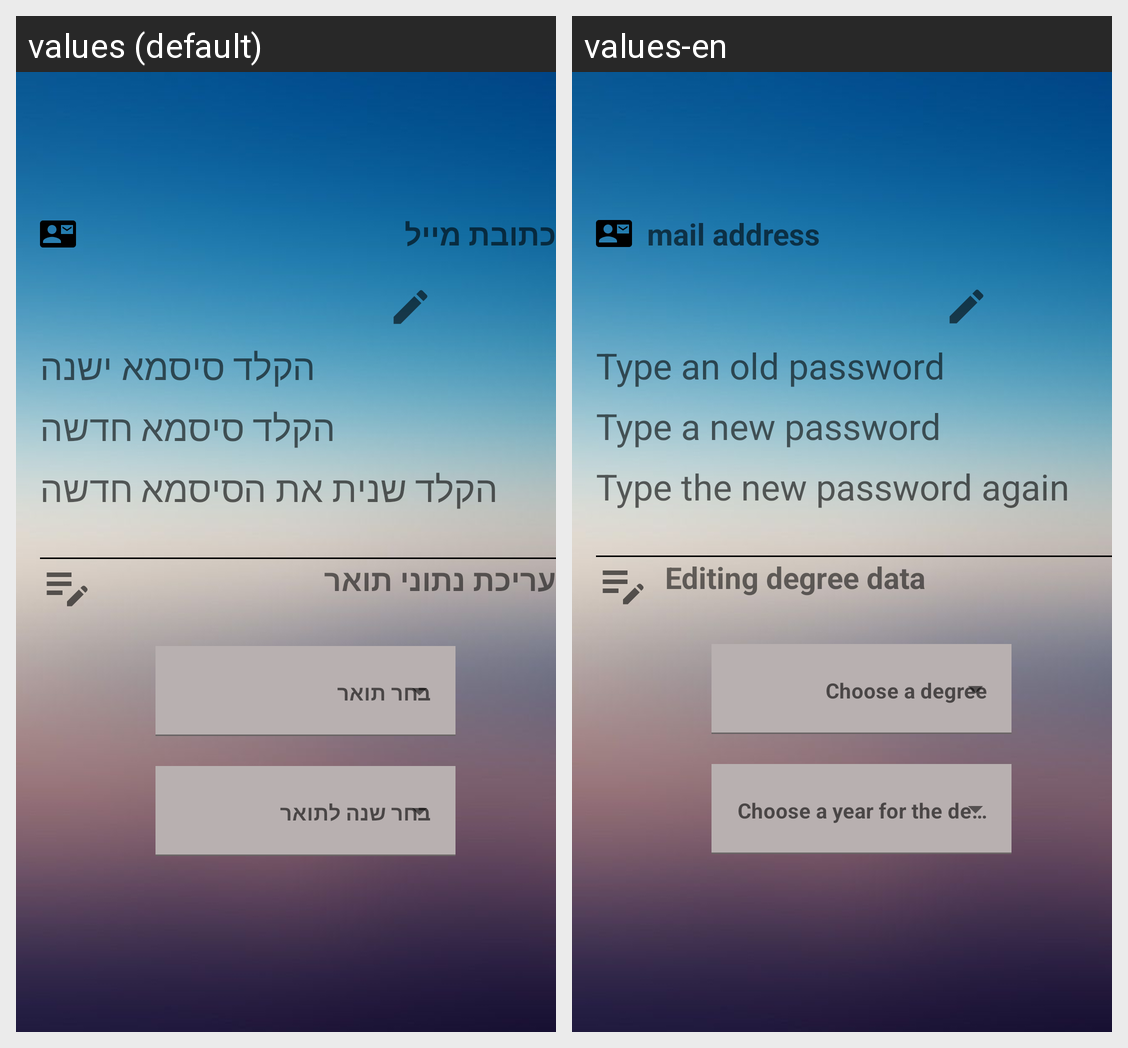

The same Android screen rendered under two of its app's locales, left to right. List the strings drawn on it with the default value and each locale's translation.
Android screen res/layout/fragment_editprofile.xml rendered under 2 locales, left to right: values (default), values-en. Device: Nexus 5 (rendered at 1080×1920; each locale shown at half size, 540×960, under a caption strip naming it); theme Theme.HUJI_Assistant.
Strings drawn on this screen, with the default value and each locale's value (text and hints the layout hard-codes, and strings that could not be matched under every locale, appear in the picture but are not listed):

email_field
  values: כתובת מייל
  values-en: mail address

old_password
  values: הקלד סיסמא ישנה
  values-en: Type an old password

change_password
  values: הקלד סיסמא חדשה
  values-en: Type a new password

change_password2
  values: הקלד שנית את הסיסמא חדשה
  values-en: Type the new password again

edit_degree_data
  values: עריכת נתוני תואר
  values-en: Editing degree data
